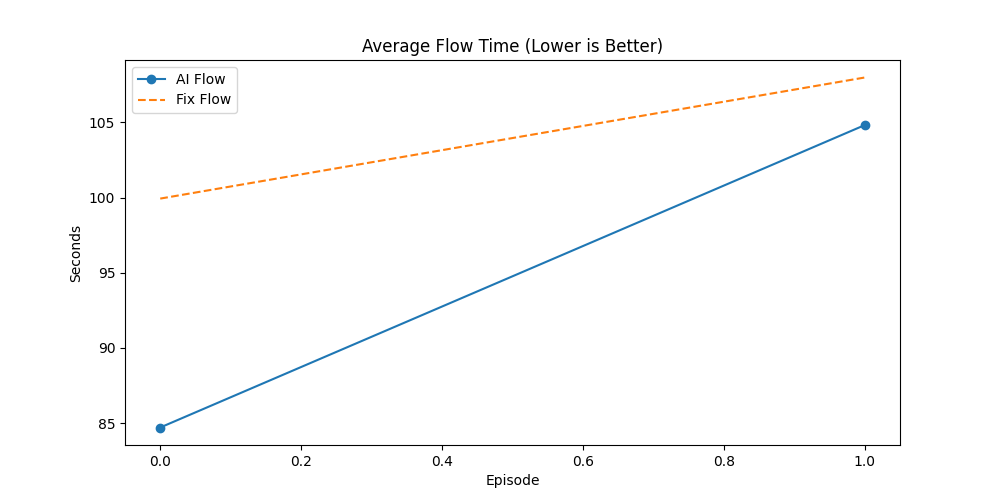

Values plotted in this chart, from the file beside it:
Episode, AI_Done(%), Fix_Done(%), AI_Flow, Fix_Flow, AI_Makespan, Fix_Makespan, AI_GA_Time, Fix_GA_Time, Winner
6, 72.29, 54.22, 84.71, 99.93, 495.5, 496.5, 47.15, 200.3, AI
7, 51.0, 40.0, 104.8, 108, 486.1, 489.1, 63.29, 262.5, AI
